Dataset: processed (GitHub, emilianoagostini14/TP-ClasificadordeComponentes). Classes: ceramic capacitor, electrolytic capacitor, LED, resistencia.

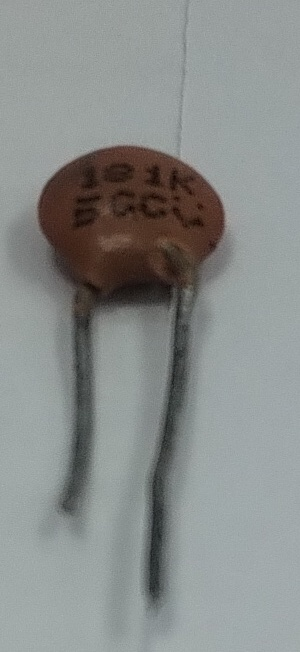
Label: ceramic capacitor

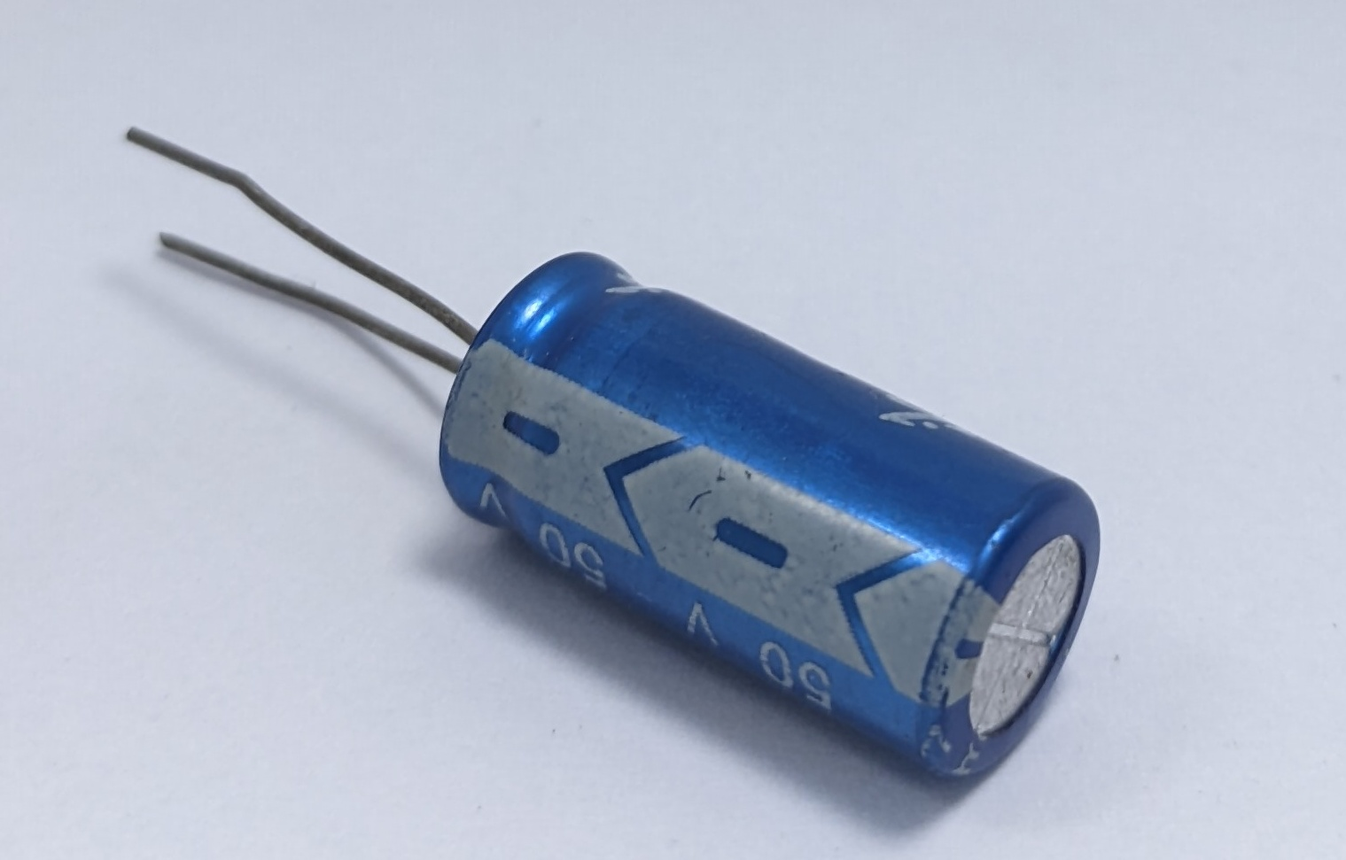
Label: electrolytic capacitor

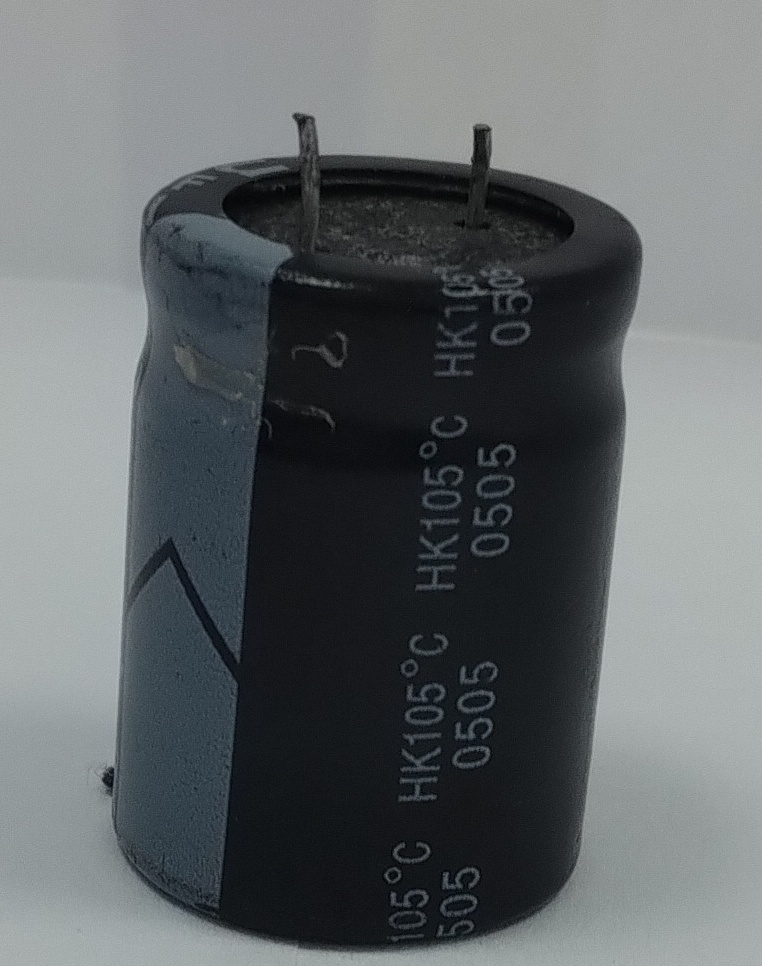
Label: electrolytic capacitor

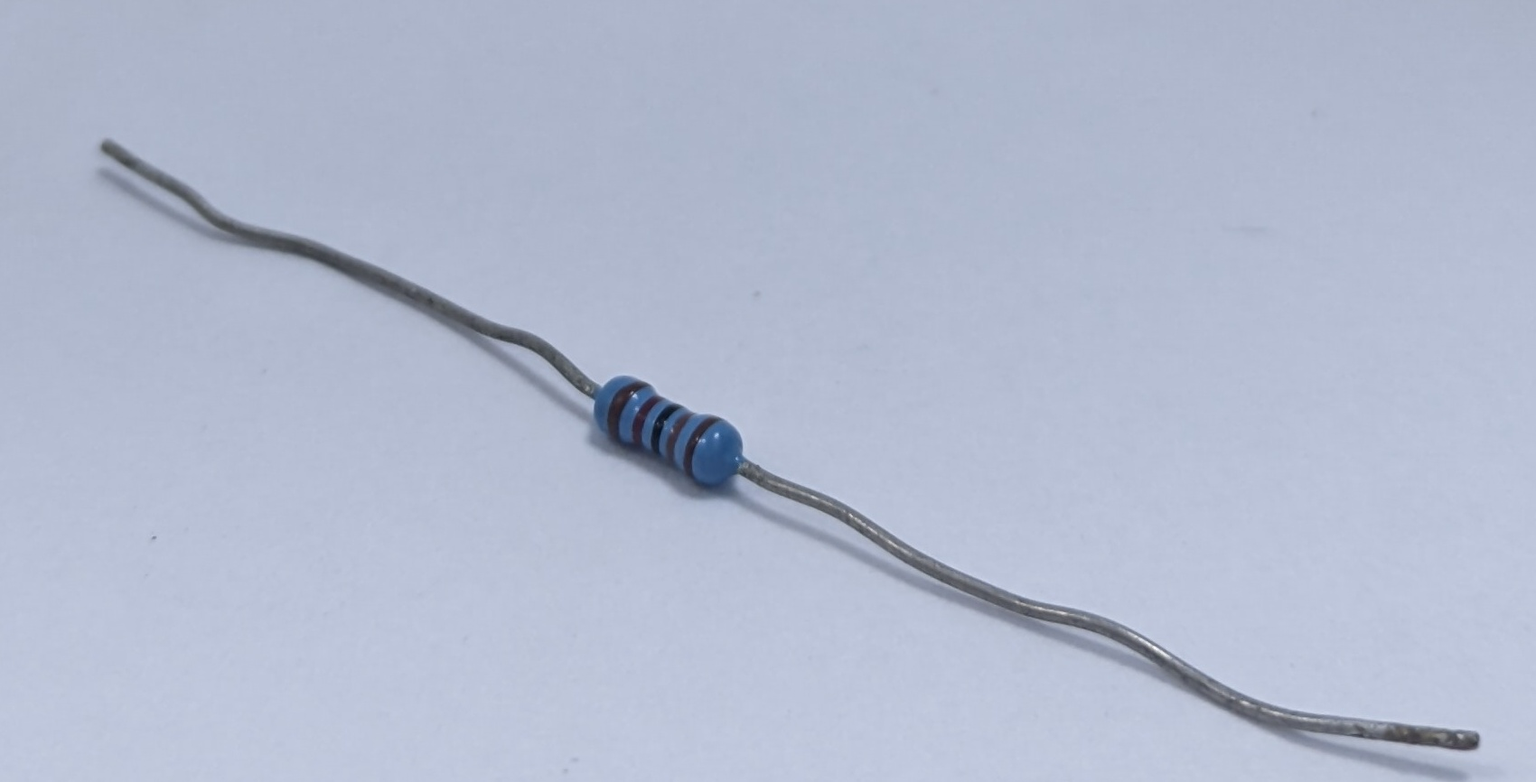
Label: resistencia

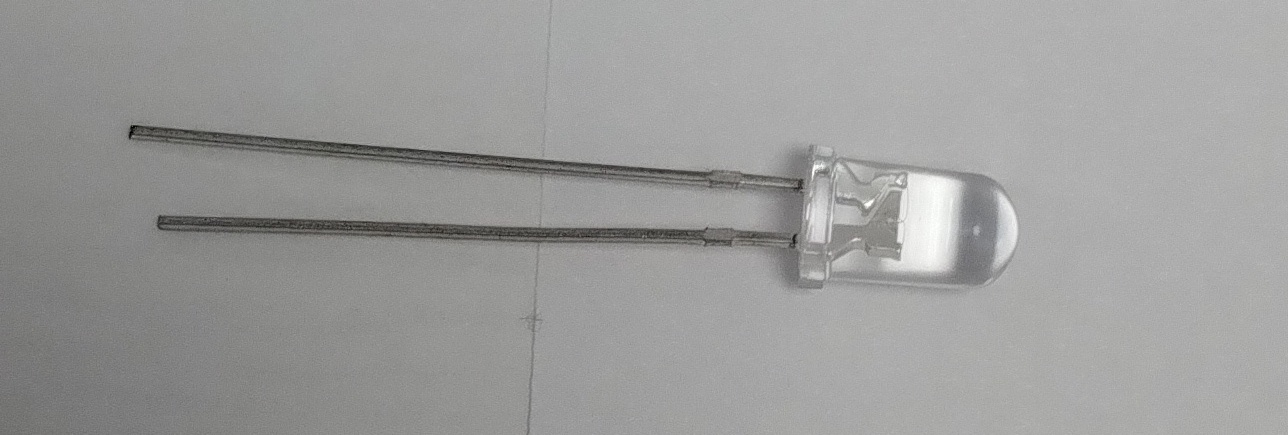
Label: LED

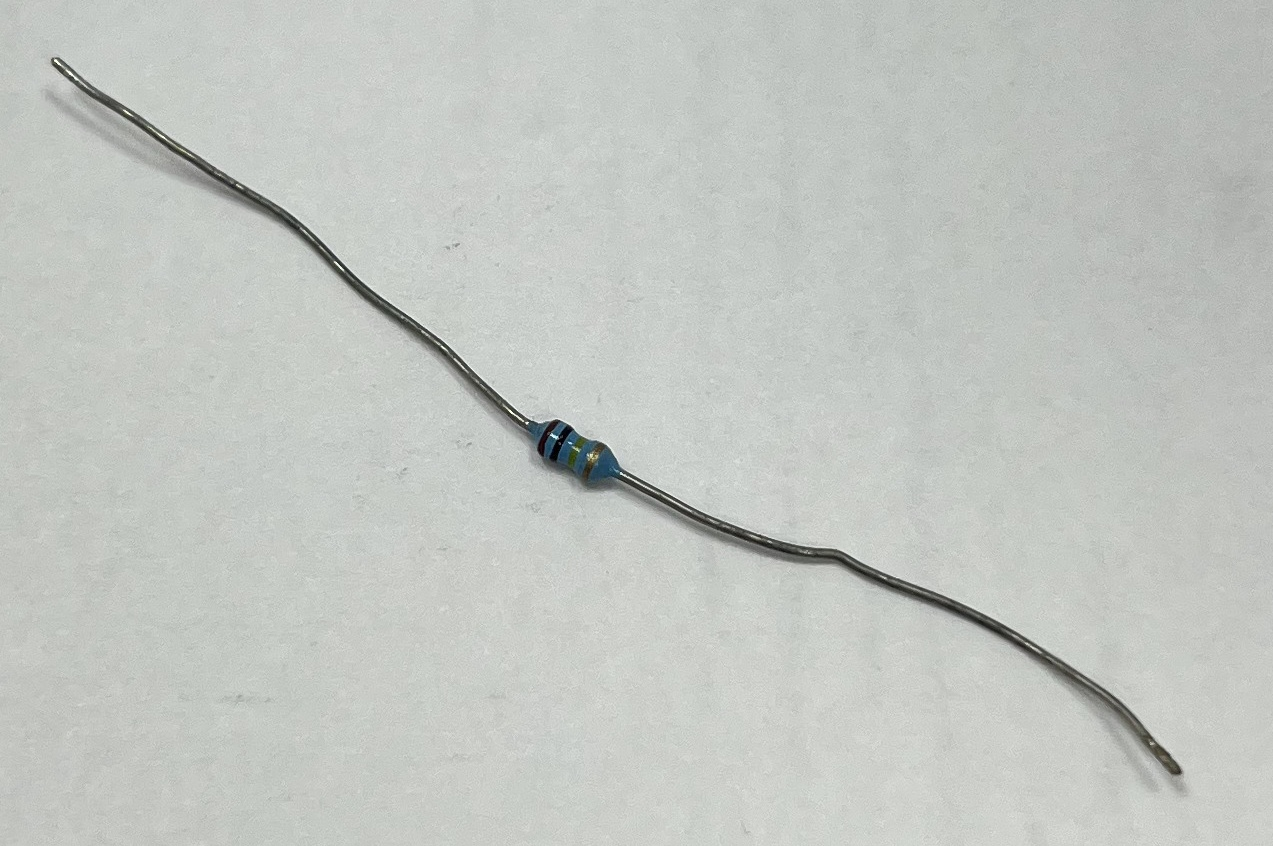
Label: resistencia
